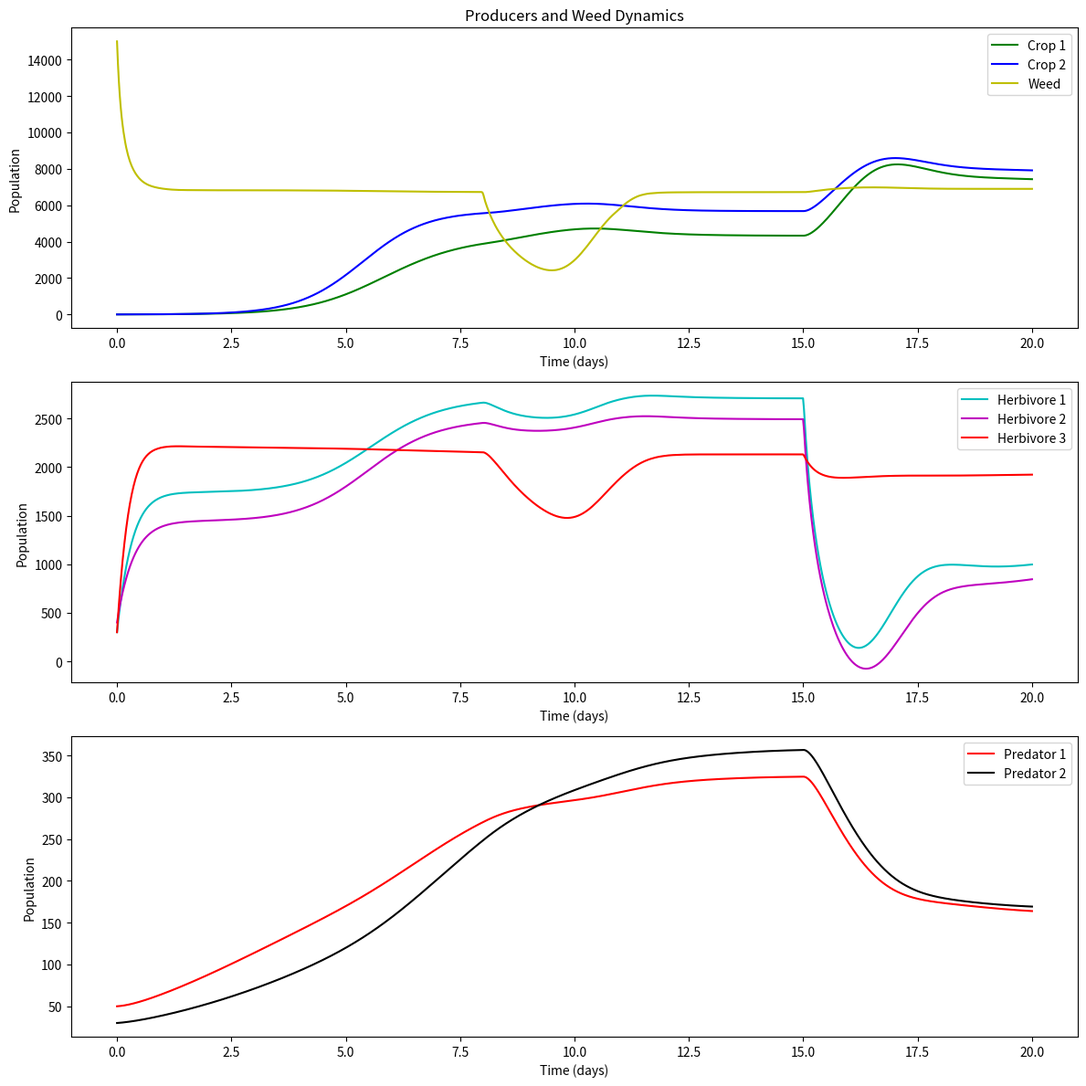

The matplotlib source for this figure:
import numpy as np
import matplotlib.pyplot as plt
from scipy.integrate import solve_ivp

# 优化后的模型参数
# 生产者1（作物1）
r_P1 = 2  # 生长速率
K_P1 = 10000  # 环境容量
alpha_P1_C1 = 0.0002  # 初级消费者1的影响
alpha_P1_C2 = 0.00015  # 初级消费者2的影响import numpy as np
import matplotlib.pyplot as plt
from scipy.integrate import solve_ivp

# 优化后的模型参数
# 生产者1（作物1）
r_P1 = 2  # 生长速率
K_P1 = 10000  # 环境容量
alpha_P1_C1 = 0.0002  # 初级消费者1的影响
alpha_P1_C2 = 0.00015  # 初级消费者2的影响
alpha_P1_C3 = 0.0001  # 初级消费者3的影响
alpha_P1_W = 0.000001  # 杂草对生产者1的影响

# 生产者2（作物2）
r_P2 = 2  # 生长速率
K_P2 = 10000  # 环境容量
alpha_P2_C1 = 0.0001  # 初级消费者1的影响
alpha_P2_C2 = 0.00015  # 初级消费者2的影响
alpha_P2_C3 = 0.0001  # 初级消费者3的影响
alpha_P2_W = 0.000001

# 杂草
r_W = 4  # 生长速率
K_W = 7000 # 环境容量
alpha_W_C1 = 0.00005  # 初级消费者1对杂草的影响
alpha_W_C2 = 0.00001 # 初级消费者2对杂草的影响
alpha_W_C3 = 0.00002 # 初级消费者2对杂草的影响
alpha_W_P1 = 0.00001  # 生产者1对杂草的影响
alpha_W_P2 = 0.00001  # 生产者2对杂草的影响
gamma_W = 0.99 # 除草剂导致的死亡率

# 初级消费者1（草食动物1）
r_C1 = 0.9  # 生长速率
K_C1 = 800  # 环境容量
beta_P1_C1 = 0.5  # 作物1的贡献
beta_P2_C1 = 0.4  # 作物2的贡献
beta_W_C1 = 0.3   # 杂草的贡献
delta_C1 = 0.1  # 自然死亡率
gamma_C1 = 0.90  # 杀虫剂导致的死亡率

# 初级消费者2（草食动物2）
r_C2 = 1.0  # 生长速率
K_C2 = 800  # 环境容量
beta_P1_C2 = 0.4  # 作物1的贡献
beta_P2_C2 = 0.5  # 作物2的贡献
beta_W_C2 = 0.2   # 杂草的贡献
delta_C2 = 0.12  # 自然死亡率
gamma_C2 = 0.85  # 杀虫剂导致的死亡率

# 初级消费者3（草食动物3）
r_C3 = 0.8  # 生长速率
K_C3 = 800  # 环境容量
beta_P1_C3 = 0.0  # 作物1的贡献
beta_P2_C3 = 0.0  # 作物2的贡献
beta_W_C3 = 0.5   # 杂草的贡献
delta_C3 = 0.11  # 自然死亡率
gamma_C3 = 0.10  # 杀虫剂导致的死亡率

# 次级消费者1（捕食者1）
r_S1 = 0.2  # 生长速率
K_S1 = 100  # 环境容量
eta_C1_S1 = 0.0002  # 捕食消费者1的效率
eta_C2_S1 = 0.0002
eta_C3_S1 = 0.0002
mu_S1 = 0.09  # 自然死亡率

# 次级消费者2（捕食者2）
r_S2 = 0.2  # 生长速率
K_S2 = 120  # 环境容量
eta_C1_S2 = 0.0002
eta_C2_S2 = 0.0002  # 捕食消费者2的效率
eta_C3_S2 = 0.0002
mu_S2 = 0.10  # 自然死亡率

# 定义随时间变化的除草剂和杀虫剂浓度函数
def pesticide_concentration(t, peak_time, intensity, duration):
    if t < peak_time:
        return 0  # 峰值之前浓度为零
    elif peak_time <= t <= peak_time + duration:
        exponent = -((t - peak_time) ** 2) / (2 * (duration / 2) ** 2)
        if exponent < -700:  # 防止溢出
            return 0
        return intensity * np.exp(exponent)
    else:
        return 0

# 模型函数
def model(t, y):
    P1, P2, W, C1, C2, C3 , S1, S2 = y

    # 计算除草剂和杀虫剂浓度
    S_W = pesticide_concentration(t, peak_time=8, intensity=10000, duration=3)  # 除草剂
    S_C1 = pesticide_concentration(t, peak_time=15, intensity=10000, duration=30)  # 针对消费者1的杀虫剂
    S_C2 = pesticide_concentration(t, peak_time=15, intensity=10000, duration=30)  # 针对消费者2的杀虫剂
    S_C3 = pesticide_concentration(t, peak_time=15, intensity=10000, duration=30)  # 针对消费者3的杀虫剂
    # 生产者动态
    dP1dt = ( r_P1 * P1 * (1 - P1 / K_P1) - alpha_P1_C1 * P1 * C1 - alpha_P1_C2 * P1 * C2 - alpha_P1_C3 * P1 * C3 - alpha_P1_W * P1 * W )
    dP2dt = r_P2 * P2 * (1 - P2 / K_P2) - alpha_P2_C1 * P2 * C1 - alpha_P2_C2 * P2 * C2 - alpha_P2_C3 * P2 * C3- alpha_P2_W * P2 * W
    dWdt = r_W * W * (1 - W / K_W) - alpha_W_C1 * W * C1 - alpha_W_C2 * W * C2 - gamma_W * S_W

    # 初级消费者动态
    dC1dt = r_C1 * C1 * (1 - C1 / K_C1) + beta_P1_C1 * P1 + beta_P2_C1 * P2 + beta_W_C1 * W - delta_C1 * C1 - gamma_C1 * S_C1 - eta_C1_S1 * C1 * S1 - eta_C1_S2 * C1 * S2
    dC2dt = r_C2 * C2 * (1 - C2 / K_C2) + beta_P1_C2 * P1 + beta_P2_C2 * P2 + beta_W_C2 * W - delta_C2 * C2 - gamma_C2 * S_C2 - eta_C2_S1 * C2 * S1 - eta_C2_S2 * C2 * S2
    dC3dt = r_C3 * C3 * (1 - C3 / K_C3) + beta_P1_C3 * P1 + beta_P2_C3 * P2 + beta_W_C3 * W - delta_C3 * C3 - gamma_C3 * S_C3 - eta_C3_S1 * C3 * S1 - eta_C3_S2 * C3 * S2

    # 次级消费者动态
    dS1dt = r_S1 * S1 * (1 - S1 / K_S1) + eta_C1_S1 * C1 * S1 - mu_S1 * S1
    dS2dt = r_S2 * S2 * (1 - S2 / K_S2) + eta_C2_S2 * C2 * S2 - mu_S2 * S2

    return [dP1dt, dP2dt, dWdt, dC1dt, dC2dt, dC3dt , dS1dt , dS2dt]

# 初始种群数量
y0 = [3, 3, 15000 , 300, 400, 300 , 50, 30]  # 初始条件

# 时间范围
t = np.linspace(0, 20, 1000)  # 从0到200天，划分为1000个点

# 解微分方程
solution = solve_ivp(model, [0, 200], y0, t_eval=t, method='BDF')

# 提取结果
P1, P2, W, C1, C2, C3 , S1, S2 = solution.y

# 绘制结果
plt.figure(figsize=(12, 12))

# 生产者和杂草
plt.subplot(3, 1, 1)
plt.plot(t, P1, label="Crop 1", color='g')
plt.plot(t, P2, label="Crop 2", color='b')
plt.plot(t, W, label="Weed", color='y')
plt.title("Producers and Weed Dynamics")
plt.xlabel("Time (days)")
plt.ylabel("Population")
plt.legend()

# 初级消费者
plt.subplot(3, 1, 2)
plt.plot(t, C1, label="Herbivore 1", color='c')
plt.plot(t, C2, label="Herbivore 2", color='m')
plt.plot(t, C3, label="Herbivore 3", color='r')
plt.xlabel("Time (days)")
plt.ylabel("Population")
plt.legend()

# 次级消费者
plt.subplot(3, 1, 3)
plt.plot(t, S1, label="Predator 1", color='r')
plt.plot(t, S2, label="Predator 2", color='k')
plt.xlabel("Time (days)")
plt.ylabel("Population")
plt.legend()

plt.tight_layout()
plt.show()

alpha_P1_C3 = 0.0001  # 初级消费者3的影响
alpha_P1_W = 0.000001  # 杂草对生产者1的影响

# 生产者2（作物2）
r_P2 = 2  # 生长速率
K_P2 = 10000  # 环境容量
alpha_P2_C1 = 0.0001  # 初级消费者1的影响
alpha_P2_C2 = 0.00015  # 初级消费者2的影响
alpha_P2_C3 = 0.0001  # 初级消费者3的影响
alpha_P2_W = 0.000001

# 杂草
r_W = 4  # 生长速率
K_W = 7000 # 环境容量
alpha_W_C1 = 0.00005  # 初级消费者1对杂草的影响
alpha_W_C2 = 0.00001 # 初级消费者2对杂草的影响
alpha_W_C3 = 0.00002 # 初级消费者2对杂草的影响
alpha_W_P1 = 0.00001  # 生产者1对杂草的影响
alpha_W_P2 = 0.00001  # 生产者2对杂草的影响
gamma_W = 0.99 # 除草剂导致的死亡率

# 初级消费者1（草食动物1）
r_C1 = 0.9  # 生长速率
K_C1 = 800  # 环境容量
beta_P1_C1 = 0.5  # 作物1的贡献
beta_P2_C1 = 0.4  # 作物2的贡献
beta_W_C1 = 0.3   # 杂草的贡献
delta_C1 = 0.1  # 自然死亡率
gamma_C1 = 0.90  # 杀虫剂导致的死亡率

# 初级消费者2（草食动物2）
r_C2 = 1.0  # 生长速率
K_C2 = 800  # 环境容量
beta_P1_C2 = 0.4  # 作物1的贡献
beta_P2_C2 = 0.5  # 作物2的贡献
beta_W_C2 = 0.2   # 杂草的贡献
delta_C2 = 0.12  # 自然死亡率
gamma_C2 = 0.85  # 杀虫剂导致的死亡率

# 初级消费者3（草食动物3）
r_C3 = 0.8  # 生长速率
K_C3 = 800  # 环境容量
beta_P1_C3 = 0.0  # 作物1的贡献
beta_P2_C3 = 0.0  # 作物2的贡献
beta_W_C3 = 0.5   # 杂草的贡献
delta_C3 = 0.11  # 自然死亡率
gamma_C3 = 0.10  # 杀虫剂导致的死亡率

# 次级消费者1（捕食者1）
r_S1 = 0.2  # 生长速率
K_S1 = 100  # 环境容量
eta_C1_S1 = 0.0002  # 捕食消费者1的效率
eta_C2_S1 = 0.0002
eta_C3_S1 = 0.0002
mu_S1 = 0.09  # 自然死亡率

# 次级消费者2（捕食者2）
r_S2 = 0.2  # 生长速率
K_S2 = 120  # 环境容量
eta_C1_S2 = 0.0002
eta_C2_S2 = 0.0002  # 捕食消费者2的效率
eta_C3_S2 = 0.0002
mu_S2 = 0.10  # 自然死亡率

# 定义随时间变化的除草剂和杀虫剂浓度函数
def pesticide_concentration(t, peak_time, intensity, duration):
    if t < peak_time:
        return 0  # 峰值之前浓度为零
    elif peak_time <= t <= peak_time + duration:
        exponent = -((t - peak_time) ** 2) / (2 * (duration / 2) ** 2)
        if exponent < -700:  # 防止溢出
            return 0
        return intensity * np.exp(exponent)
    else:
        return 0

# 模型函数
def model(t, y):
    P1, P2, W, C1, C2, C3 , S1, S2 = y

    # 计算除草剂和杀虫剂浓度
    S_W = pesticide_concentration(t, peak_time=8, intensity=10000, duration=3)  # 除草剂
    S_C1 = pesticide_concentration(t, peak_time=15, intensity=10000, duration=30)  # 针对消费者1的杀虫剂
    S_C2 = pesticide_concentration(t, peak_time=15, intensity=10000, duration=30)  # 针对消费者2的杀虫剂
    S_C3 = pesticide_concentration(t, peak_time=15, intensity=10000, duration=30)  # 针对消费者3的杀虫剂
    # 生产者动态
    dP1dt = ( r_P1 * P1 * (1 - P1 / K_P1) - alpha_P1_C1 * P1 * C1 - alpha_P1_C2 * P1 * C2 - alpha_P1_C3 * P1 * C3 - alpha_P1_W * P1 * W )
    dP2dt = r_P2 * P2 * (1 - P2 / K_P2) - alpha_P2_C1 * P2 * C1 - alpha_P2_C2 * P2 * C2 - alpha_P2_C3 * P2 * C3- alpha_P2_W * P2 * W
    dWdt = r_W * W * (1 - W / K_W) - alpha_W_C1 * W * C1 - alpha_W_C2 * W * C2 - gamma_W * S_W

    # 初级消费者动态
    dC1dt = r_C1 * C1 * (1 - C1 / K_C1) + beta_P1_C1 * P1 + beta_P2_C1 * P2 + beta_W_C1 * W - delta_C1 * C1 - gamma_C1 * S_C1 - eta_C1_S1 * C1 * S1 - eta_C1_S2 * C1 * S2
    dC2dt = r_C2 * C2 * (1 - C2 / K_C2) + beta_P1_C2 * P1 + beta_P2_C2 * P2 + beta_W_C2 * W - delta_C2 * C2 - gamma_C2 * S_C2 - eta_C2_S1 * C2 * S1 - eta_C2_S2 * C2 * S2
    dC3dt = r_C3 * C3 * (1 - C3 / K_C3) + beta_P1_C3 * P1 + beta_P2_C3 * P2 + beta_W_C3 * W - delta_C3 * C3 - gamma_C3 * S_C3 - eta_C3_S1 * C3 * S1 - eta_C3_S2 * C3 * S2

    # 次级消费者动态
    dS1dt = r_S1 * S1 * (1 - S1 / K_S1) + eta_C1_S1 * C1 * S1 - mu_S1 * S1
    dS2dt = r_S2 * S2 * (1 - S2 / K_S2) + eta_C2_S2 * C2 * S2 - mu_S2 * S2

    return [dP1dt, dP2dt, dWdt, dC1dt, dC2dt, dC3dt , dS1dt , dS2dt]

# 初始种群数量
y0 = [3, 3, 15000 , 300, 400, 300 , 50, 30]  # 初始条件

# 时间范围
t = np.linspace(0, 20, 1000)  # 从0到200天，划分为1000个点

# 解微分方程
solution = solve_ivp(model, [0, 200], y0, t_eval=t, method='BDF')

# 提取结果
P1, P2, W, C1, C2, C3 , S1, S2 = solution.y

# 绘制结果
plt.figure(figsize=(12, 12))

# 生产者和杂草
plt.subplot(3, 1, 1)
plt.plot(t, P1, label="Crop 1", color='g')
plt.plot(t, P2, label="Crop 2", color='b')
plt.plot(t, W, label="Weed", color='y')
plt.title("Producers and Weed Dynamics")
plt.xlabel("Time (days)")
plt.ylabel("Population")
plt.legend()

# 初级消费者
plt.subplot(3, 1, 2)
plt.plot(t, C1, label="Herbivore 1", color='c')
plt.plot(t, C2, label="Herbivore 2", color='m')
plt.plot(t, C3, label="Herbivore 3", color='r')
plt.xlabel("Time (days)")
plt.ylabel("Population")
plt.legend()

# 次级消费者
plt.subplot(3, 1, 3)
plt.plot(t, S1, label="Predator 1", color='r')
plt.plot(t, S2, label="Predator 2", color='k')
plt.xlabel("Time (days)")
plt.ylabel("Population")
plt.legend()

plt.tight_layout()
plt.show()
